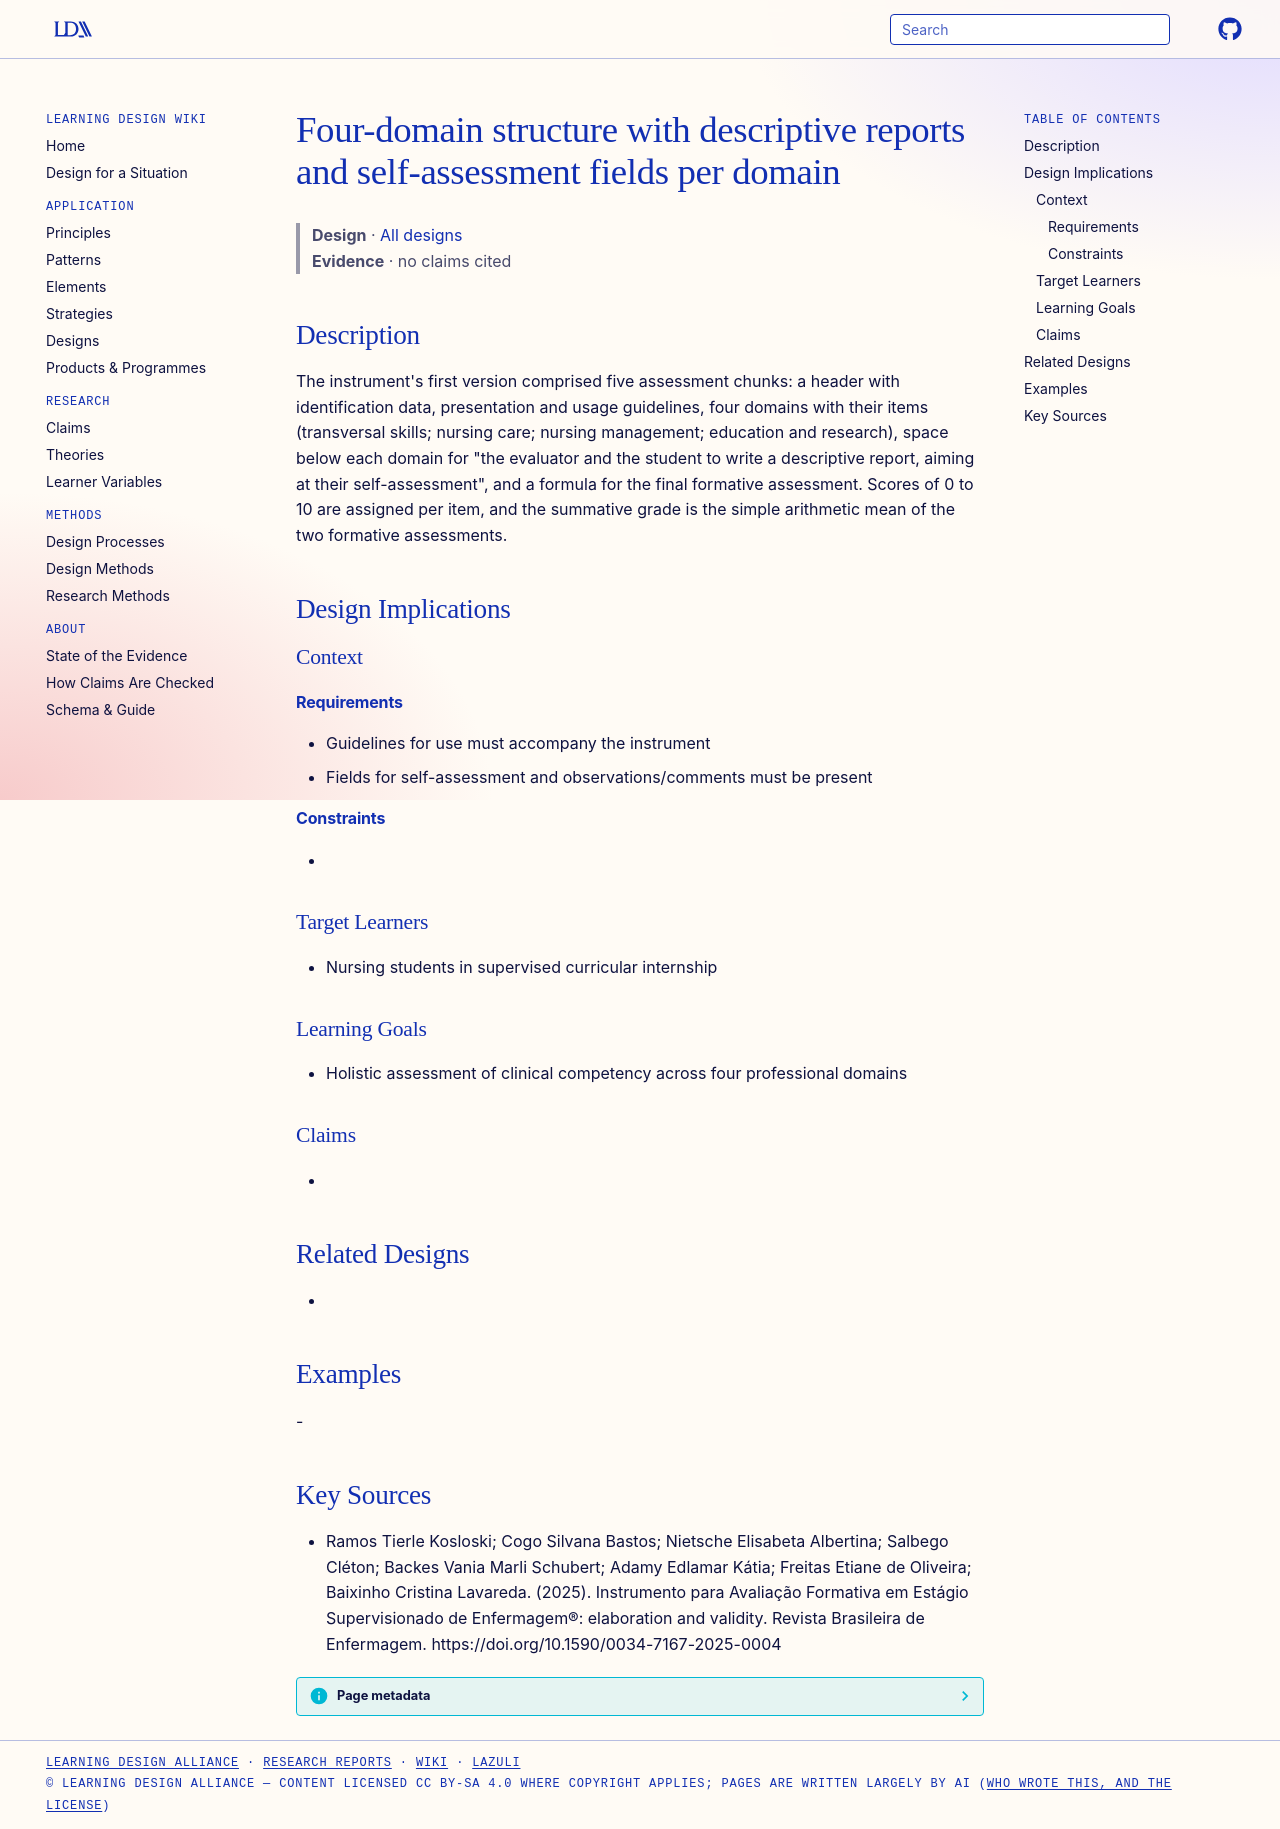

repository: Learning-Design-Alliance/learning-wiki · page: designs/iafee-ecs-four-domain-structure-self-assessment/index.html · generator: mkdocs

---
type: design
id: iafee-ecs-four-domain-structure-self-assessment
title: Four-domain structure with descriptive reports and self-assessment fields per domain
description: "The instrument's first version comprised five assessment chunks: a header with identification data, presentation and usage guidelines, four domains with their items (transversal skills; nursing care; nursing managemen..."
status: review
generated:
  by: "process:settle-candidates"
  at: 2026-11-05
sources:
  - id: ramos-tierle-kosloski-cogo-silvana-bastos-nietsche-elisabeta-albertina-salbego-cléton-backes-vania-marli-schubert-adamy-edlamar-kátia-freitas-etiane-de-oliveira-baixinho-cristina-lavareda-2025
    resource: "https://doi.org/10.1590/0034-7167-2025-0004"
    title: "Ramos Tierle Kosloski; Cogo Silvana Bastos; Nietsche Elisabeta Albertina; Salbego Cléton; Backes Vania Marli Schubert; Adamy Edlamar Kátia; Freitas Etiane de Oliveira; Baixinho Cristina Lavareda. (2025). Instrumento para Avaliação Formativa em Estágio Supervisionado de Enfermagem®: elaboration and validity. Revista Brasileira de Enfermagem. https://doi.org/10.1590/0034-7167-2025-0004"
    author: Ramos Tierle Kosloski; Cogo Silvana Bastos; Nietsche Elisabeta Albertina; Salbego Cléton; Backes Vania Marli Schubert; Adamy Edlamar Kátia; Freitas Etiane de Oliveira; Baixinho Cristina Lavareda
---

# Four-domain structure with descriptive reports and self-assessment fields per domain

> **Design** · [All designs](index.md)
> **Evidence** · no claims cited

## Description
The instrument's first version comprised five assessment chunks: a header with identification data, presentation and usage guidelines, four domains with their items (transversal skills; nursing care; nursing management; education and research), space below each domain for "the evaluator and the student to write a descriptive report, aiming at their self-assessment", and a formula for the final formative assessment. Scores of 0 to 10 are assigned per item, and the summative grade is the simple arithmetic mean of the two formative assessments.

## Design Implications

### Context
#### Requirements
- Guidelines for use must accompany the instrument
- Fields for self-assessment and observations/comments must be present
#### Constraints
- 

### Target Learners
- Nursing students in supervised curricular internship

### Learning Goals
- Holistic assessment of clinical competency across four professional domains

### Claims
- 

## Related Designs
- 

## Examples
-

## Key Sources
- Ramos Tierle Kosloski; Cogo Silvana Bastos; Nietsche Elisabeta Albertina; Salbego Cléton; Backes Vania Marli Schubert; Adamy Edlamar Kátia; Freitas Etiane de Oliveira; Baixinho Cristina Lavareda. (2025). Instrumento para Avaliação Formativa em Estágio Supervisionado de Enfermagem®: elaboration and validity. Revista Brasileira de Enfermagem. https://doi.org/10.1590/0034-7167-2025-0004
